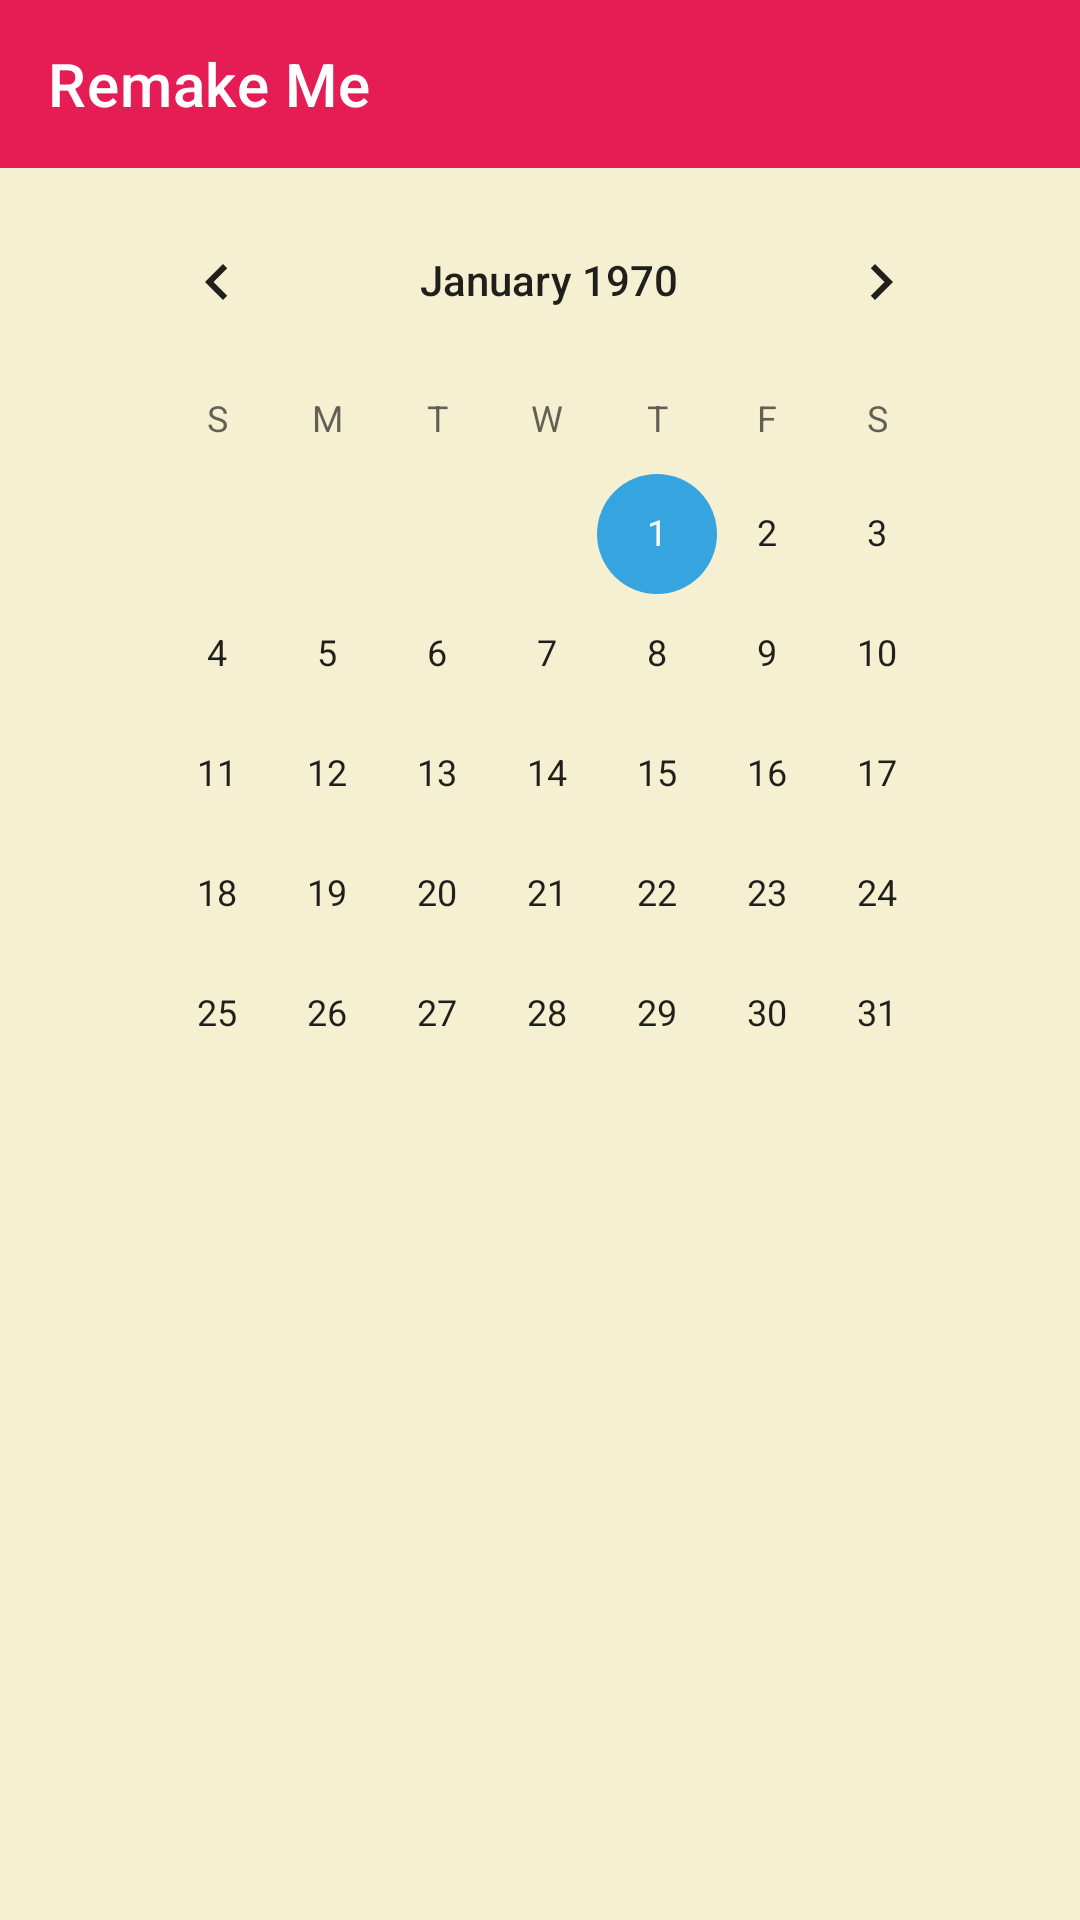

The Android layout XML behind this screen, and the referenced resources:
<!-- AndroidManifest.xml: application theme Theme.Testing -->
<!-- res/layout/activity_main.xml -->
<?xml version="1.0" encoding="utf-8"?>
<androidx.drawerlayout.widget.DrawerLayout xmlns:android="http://schemas.android.com/apk/res/android"
    xmlns:app="http://schemas.android.com/apk/res-auto"
    xmlns:tools="http://schemas.android.com/tools"
    android:layout_width="match_parent"
    android:layout_height="match_parent"
    android:id="@+id/drawer"
    tools:openDrawer="start"
    tools:context=".MainActivity">

    <CalendarView
        android:id="@+id/calender"
        android:layout_width="wrap_content"
        android:layout_height="wrap_content"
        android:layout_below="@+id/button"
        android:layout_alignParentStart="true"
        android:layout_alignParentLeft="true"
        android:layout_alignParentEnd="true"
        android:layout_alignParentRight="true"
        android:layout_centerHorizontal="true"
        android:layout_marginStart="34dp"
        android:layout_marginLeft="34dp"
        android:layout_marginTop="60dp"
        android:layout_marginEnd="28dp"
        android:layout_marginRight="28dp" />


    <RelativeLayout
        android:layout_width="wrap_content"
        android:layout_height="wrap_content">

        <androidx.appcompat.widget.Toolbar
            android:layout_width="match_parent"
            android:layout_height="wrap_content"
            android:id="@+id/toolbar"
            app:title="Remake Me"
            app:titleTextColor="@color/white"
            android:background="@color/nav_color"
            />

    </RelativeLayout>

    <com.google.android.material.navigation.NavigationView
        android:layout_width="wrap_content"
        android:layout_height="match_parent"
        android:id="@+id/nav"
        app:menu="@menu/nav_menu"
        app:headerLayout="@layout/nav_header"
        android:layout_gravity = "start"
        android:background="@color/nav_color"
        app:itemTextColor="@color/white"

        app:itemTextAppearance="@style/MenuItems"
        app:itemIconTint="@color/white"
        app:itemIconSize="24dp"/>


</androidx.drawerlayout.widget.DrawerLayout>
<!-- res/layout/nav_header.xml (included above) -->
<?xml version="1.0" encoding="utf-8"?>
<androidx.appcompat.widget.LinearLayoutCompat
    xmlns:android="http://schemas.android.com/apk/res/android"
    xmlns:tools="http://schemas.android.com/tools"
    android:layout_width="match_parent"
    android:layout_height="wrap_content"
    android:orientation="vertical">

    <ImageView
        android:layout_width="wrap_content"
        android:layout_height="256dp"
        android:background="?attr/colorPrimary"
        android:src="@drawable/logo"
        tools:ignore="ContentDescription" />

</androidx.appcompat.widget.LinearLayoutCompat>
<!-- resources referenced by this layout -->
<resources>
  <color name="nav_color">#E61C55</color>
  <color name="white">#FFFFFFFF</color>
  <!-- drawable logo: png bitmap (drawable, 18424 bytes) -->
  <style name="MenuItems" parent="Widget.AppCompat.Toolbar">
          <item name="android:textSize">24sp</item>
          <item name="android:fontFamily">sans-serif-light</item>
      </style>
  <style name="Theme.Testing" parent="Theme.MaterialComponents.Light.NoActionBar">
          <item name="android:colorBackground">@color/lm_background</item>
          <item name="colorOnSurface">@color/lm_on_surface</item>
          
          <item name="colorPrimary">@color/lm_primary</item>
          <item name="colorPrimaryVariant">@color/lm_primary_alt</item>
          <item name="colorOnPrimary">@color/white</item>
          
          <item name="colorSecondary">@color/lm_secondary</item>
          <item name="colorSecondaryVariant">@color/lm_secondary_alt</item>
          <item name="colorOnSecondary">@color/black</item>
          
          <item name="android:statusBarColor" tools:targetApi="l">?attr/colorPrimaryVariant</item>
          
  
      </style>
  <color name="lm_background">#FFF5F0D1</color>
  <color name="lm_on_surface">#2F000000</color>
  <color name="lm_primary">#FF3d405b</color>
  <color name="lm_primary_alt">#FF272B44</color>
  <color name="lm_secondary">#FF36A4DF</color>
  <color name="lm_secondary_alt">#FF20688E</color>
  <color name="black">#FF000000</color>
</resources>
